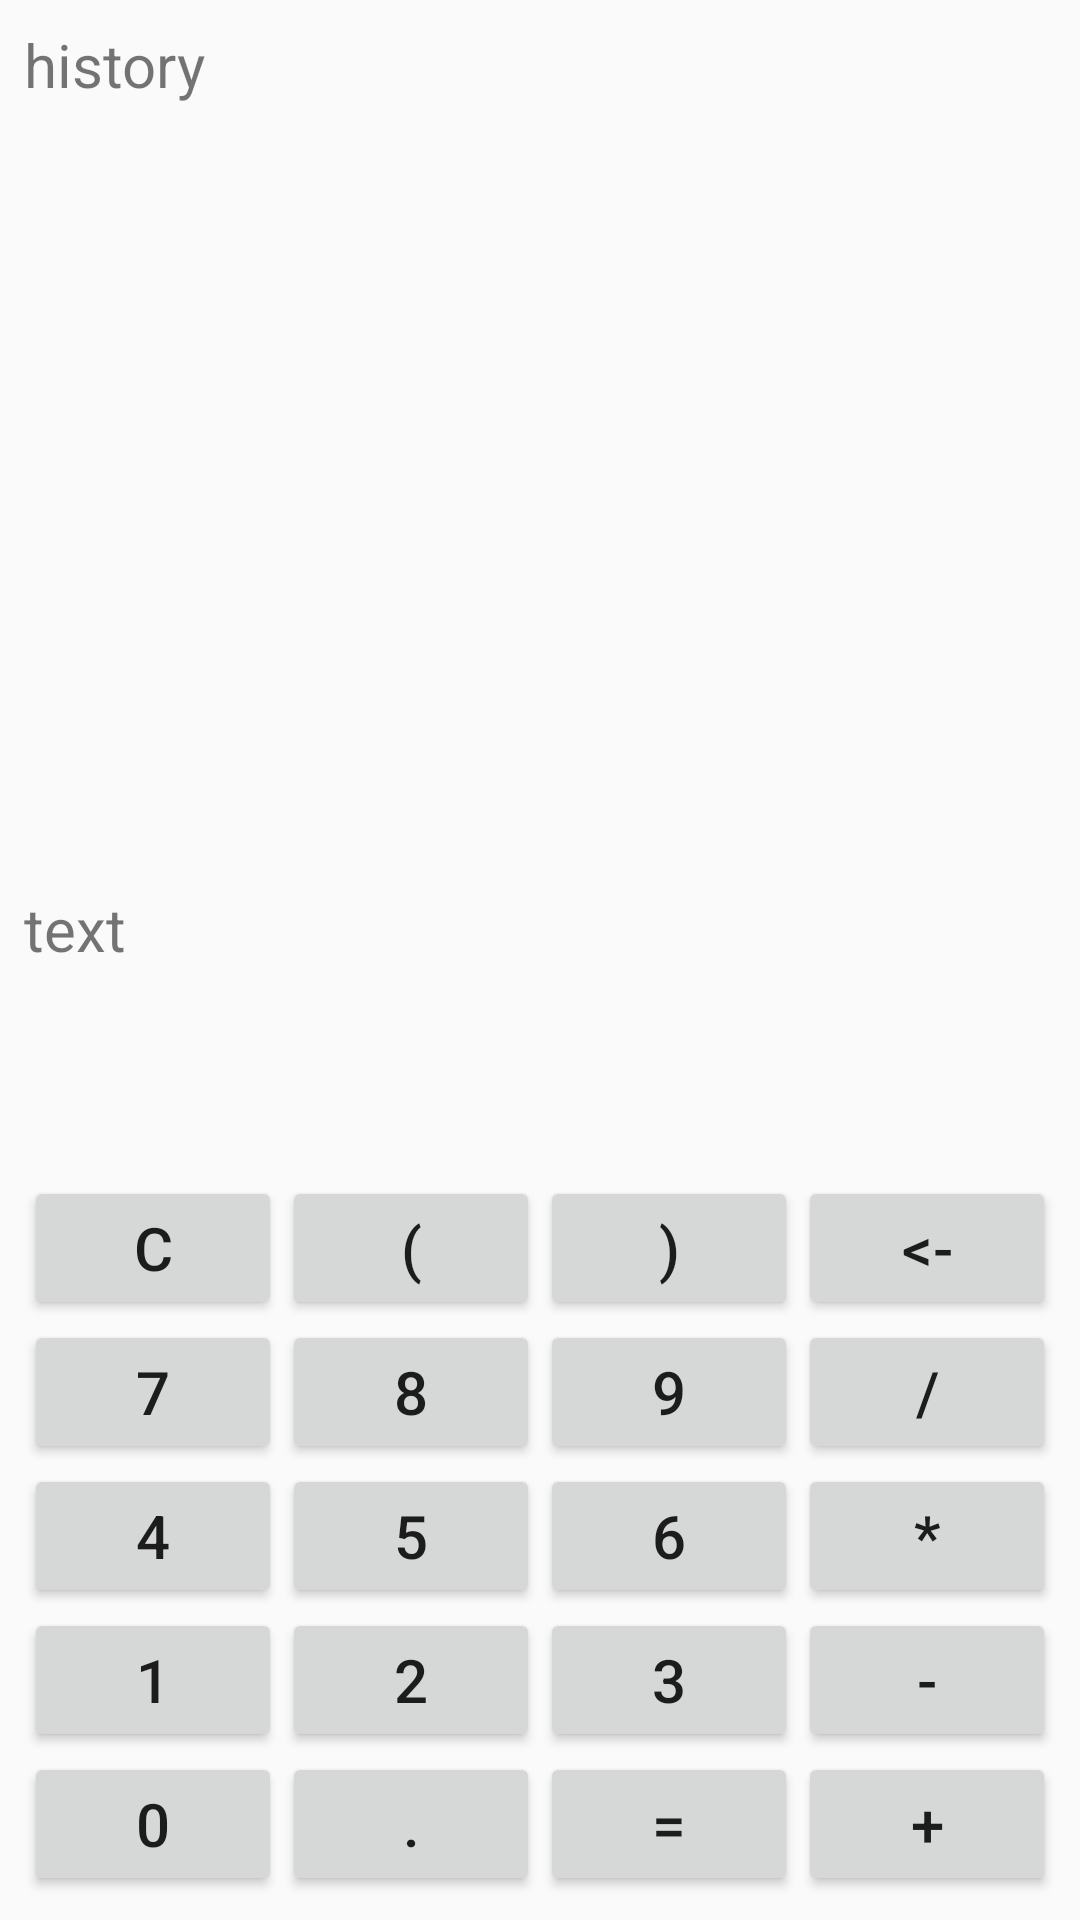

Here is an Android app screen rendered from its layout file. Give the layout XML and the strings, colors and styles it references.
<!-- AndroidManifest.xml: application theme AppTheme -->
<!-- res/layout/activity_main.xml -->
<?xml version="1.0" encoding="utf-8"?>
<LinearLayout
    xmlns:android="http://schemas.android.com/apk/res/android"
    xmlns:tools="http://schemas.android.com/tools"
    android:layout_width="match_parent"
    android:layout_height="match_parent"
    android:paddingBottom="@dimen/activity_vertical_margin"
    android:paddingLeft="@dimen/activity_horizontal_margin"
    android:paddingRight="@dimen/activity_horizontal_margin"
    android:paddingTop="@dimen/activity_vertical_margin"
    tools:context="com.example.djar.calculator.MainActivity"
    android:orientation="vertical">

    <TextView
        android:id="@+id/textViewHistory"
        android:freezesText="true"
        android:textSize="@dimen/calc_buttons_text_size"
        android:text="history"
        android:layout_width="match_parent"
        android:layout_height="0dp"
        android:layout_weight="3" />

    <TextView
        android:layout_width="match_parent"
        android:layout_height="0dp"
        android:layout_weight="1"
        android:id="@+id/textView"
        android:freezesText="true"
        android:textSize="@dimen/calc_buttons_text_size"
        android:maxLines="2"
        android:text="text" />

    <include layout="@layout/buttons_and_main_view"
        android:layout_weight="0"
        android:layout_height="0dp"/>

</LinearLayout>
<!-- res/layout/buttons_and_main_view.xml (included above) -->
<?xml version="1.0" encoding="utf-8"?>
<TableLayout xmlns:android="http://schemas.android.com/apk/res/android"
        android:layout_width="match_parent"
        android:layout_height="wrap_content">

        <TableRow>
            <Button
                android:id="@+id/button_clear"
                style="@style/CalcButtonsStyle"
                android:text="@string/str_clear" />

            <Button
                android:id="@+id/button_leftparenthesis"
                style="@style/CalcButtonsStyle"
                android:text="@string/str_leftparenthesis" />

            <Button
                android:id="@+id/button_rightparenthesis"
                style="@style/CalcButtonsStyle"
                android:text="@string/str_rightparenthesis" />

            <Button
                android:id="@+id/button_backspace"
                style="@style/CalcButtonsStyle"
                android:text="@string/str_backspace" />
        </TableRow>

        <TableRow>
            <Button
                android:id="@+id/button7"
                style="@style/CalcButtonsStyle"
                android:text="@string/str_seven" />

            <Button
                android:id="@+id/button8"
                style="@style/CalcButtonsStyle"
                android:text="@string/str_eight" />

            <Button
                android:id="@+id/button9"
                style="@style/CalcButtonsStyle"
                android:text="@string/str_nine" />

            <Button
                android:id="@+id/button_division"
                style="@style/CalcButtonsStyle"
                android:text="@string/str_division" />

        </TableRow>
        <TableRow>
            <Button
                android:id="@+id/button4"
                style="@style/CalcButtonsStyle"
                android:text="@string/str_four" />

            <Button
                android:id="@+id/button5"
                style="@style/CalcButtonsStyle"
                android:text="@string/str_five" />

            <Button
                android:id="@+id/button6"
                style="@style/CalcButtonsStyle"
                android:text="@string/str_six" />

            <Button
                android:id="@+id/button_multiply"
                style="@style/CalcButtonsStyle"
                android:text="@string/str_multiply" />

        </TableRow>
        <TableRow>
            <Button
                android:id="@+id/button1"
                style="@style/CalcButtonsStyle"
                android:text="@string/str_one" />

            <Button
                android:id="@+id/button2"
                style="@style/CalcButtonsStyle"
                android:text="@string/str_two" />

            <Button
                android:id="@+id/button3"
                style="@style/CalcButtonsStyle"
                android:text="@string/str_three" />

            <Button
                android:id="@+id/button_minus"
                style="@style/CalcButtonsStyle"
                android:text="@string/str_minus" />

        </TableRow>
        <TableRow>
            <Button
                android:id="@+id/button0"
                style="@style/CalcButtonsStyle"
                android:text="@string/str_zero" />

            <Button
                android:id="@+id/button_point"
                style="@style/CalcButtonsStyle"
                android:text="@string/str_point" />

            <Button
                android:id="@+id/button_equal"
                style="@style/CalcButtonsStyle"
                android:text="@string/str_equal" />

            <Button
                android:id="@+id/button_plus"
                style="@style/CalcButtonsStyle"
                android:text="@string/str_plus" />

        </TableRow>
</TableLayout>
<!-- resources referenced by this layout -->
<resources>
  <dimen name="activity_horizontal_margin">8dp</dimen>
  <dimen name="activity_vertical_margin">8dp</dimen>
  <dimen name="calc_buttons_text_size">20sp</dimen>
  <string name="str_backspace">&lt;-</string>
  <string name="str_clear">C</string>
  <string name="str_division">/</string>
  <string name="str_eight">8</string>
  <string name="str_equal">=</string>
  <string name="str_five">5</string>
  <string name="str_four">4</string>
  <string name="str_leftparenthesis">(</string>
  <string name="str_minus">-</string>
  <string name="str_multiply">*</string>
  <string name="str_nine">9</string>
  <string name="str_one">1</string>
  <string name="str_plus">+</string>
  <string name="str_point">.</string>
  <string name="str_rightparenthesis">)</string>
  <string name="str_seven">7</string>
  <string name="str_six">6</string>
  <string name="str_three">3</string>
  <string name="str_two">2</string>
  <string name="str_zero">0</string>
  <style name="CalcButtonsStyle" parent="@android:style/Widget.Material.Button.Small">
          <item name="android:textSize">@dimen/calc_buttons_text_size</item>
          <item name="android:layout_width">0dp</item>
          <item name="android:layout_height">wrap_content</item>
          <item name="android:layout_weight">1</item>
      </style>
  <style name="AppTheme" parent="Theme.AppCompat.Light.DarkActionBar">
          
          <item name="colorPrimary">@color/colorPrimary</item>
          <item name="colorPrimaryDark">@color/colorPrimaryDark</item>
          <item name="colorAccent">@color/colorAccent</item>
      </style>
  <!-- not gathered from this repository: default colours our renderer supplied (Android Studio template values) -->
  <color name="colorPrimary">#FF6200EE</color>
  <color name="colorPrimaryDark">#FF3700B3</color>
  <color name="colorAccent">#FF03DAC5</color>
</resources>
